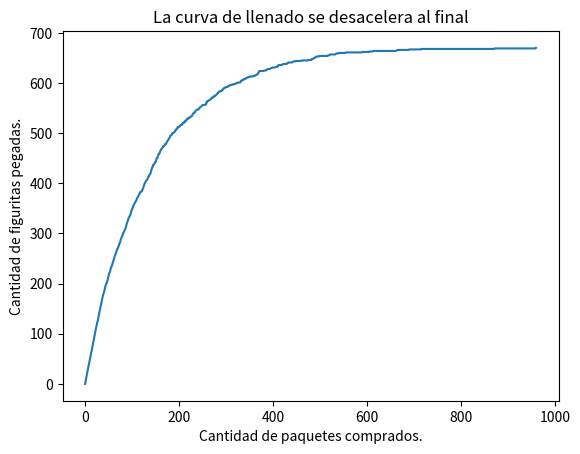

The matplotlib source for this figure:
# Ejercicio 5.10
import random
import numpy as np
import matplotlib.pyplot as plt


def crear_album(figus_total):
    album = np.zeros(figus_total, dtype=int)
    return album

def album_incompleto(A):
    return np.any(A == 0)

def comprar_figu(figus_total):
    return random.choice(range(figus_total))

def cuantas_figus(figus_total):
    album = crear_album(figus_total)
    while album_incompleto(album):
        figu = comprar_figu(figus_total)
        album[figu] += 1
    return album.sum()


def experimento_figus(n_repeticiones, figus_total):
    total_figus = [cuantas_figus(figus_total) for i in range(n_repeticiones)]
    return np.mean(total_figus)

def comprar_paquete(figus_total, figus_paquete=5):
    paquete = random.choices(range(figus_total), k=5)
    return paquete

def cuantos_paquetes(figus_total, figus_paquete):
    album = crear_album(figus_total)
    while album_incompleto(album):
        paquete = comprar_paquete(figus_total,figus_paquete)
        for figu in paquete:
            album[figu] += 1
    return album.sum()

def calcular_historia_figus_pegadas(figus_total, figus_paquete):
    album = crear_album(figus_total)
    historia_figus_pegadas = [0]
    while album_incompleto(album):
        paquete = comprar_paquete(figus_total, figus_paquete)
        while paquete:
            album[paquete.pop()] = 1
        figus_pegadas = (album>0).sum()
        historia_figus_pegadas.append(figus_pegadas)
    return historia_figus_pegadas

n_repeticiones=10000
figus_total = 670
figus_paquete = 5

#experimento = experimento_figus(n_repeticiones, figus_total)
#print(experimento)

album = crear_album(figus_total)
while album_incompleto(album):
    paquete = random.choices(range(figus_total), k=5)
    for figu in paquete:
        album[figu] += 1

n_paquetes = (album.sum()) / figus_paquete
print('Numero de figus', album.sum())
print('Numero de figus', n_paquetes)

plt.plot(calcular_historia_figus_pegadas(figus_total, figus_paquete))
plt.xlabel("Cantidad de paquetes comprados.")
plt.ylabel("Cantidad de figuritas pegadas.")
plt.title("La curva de llenado se desacelera al final")
plt.show()

##Numero de figus 4285
#Numero de figus 857.0